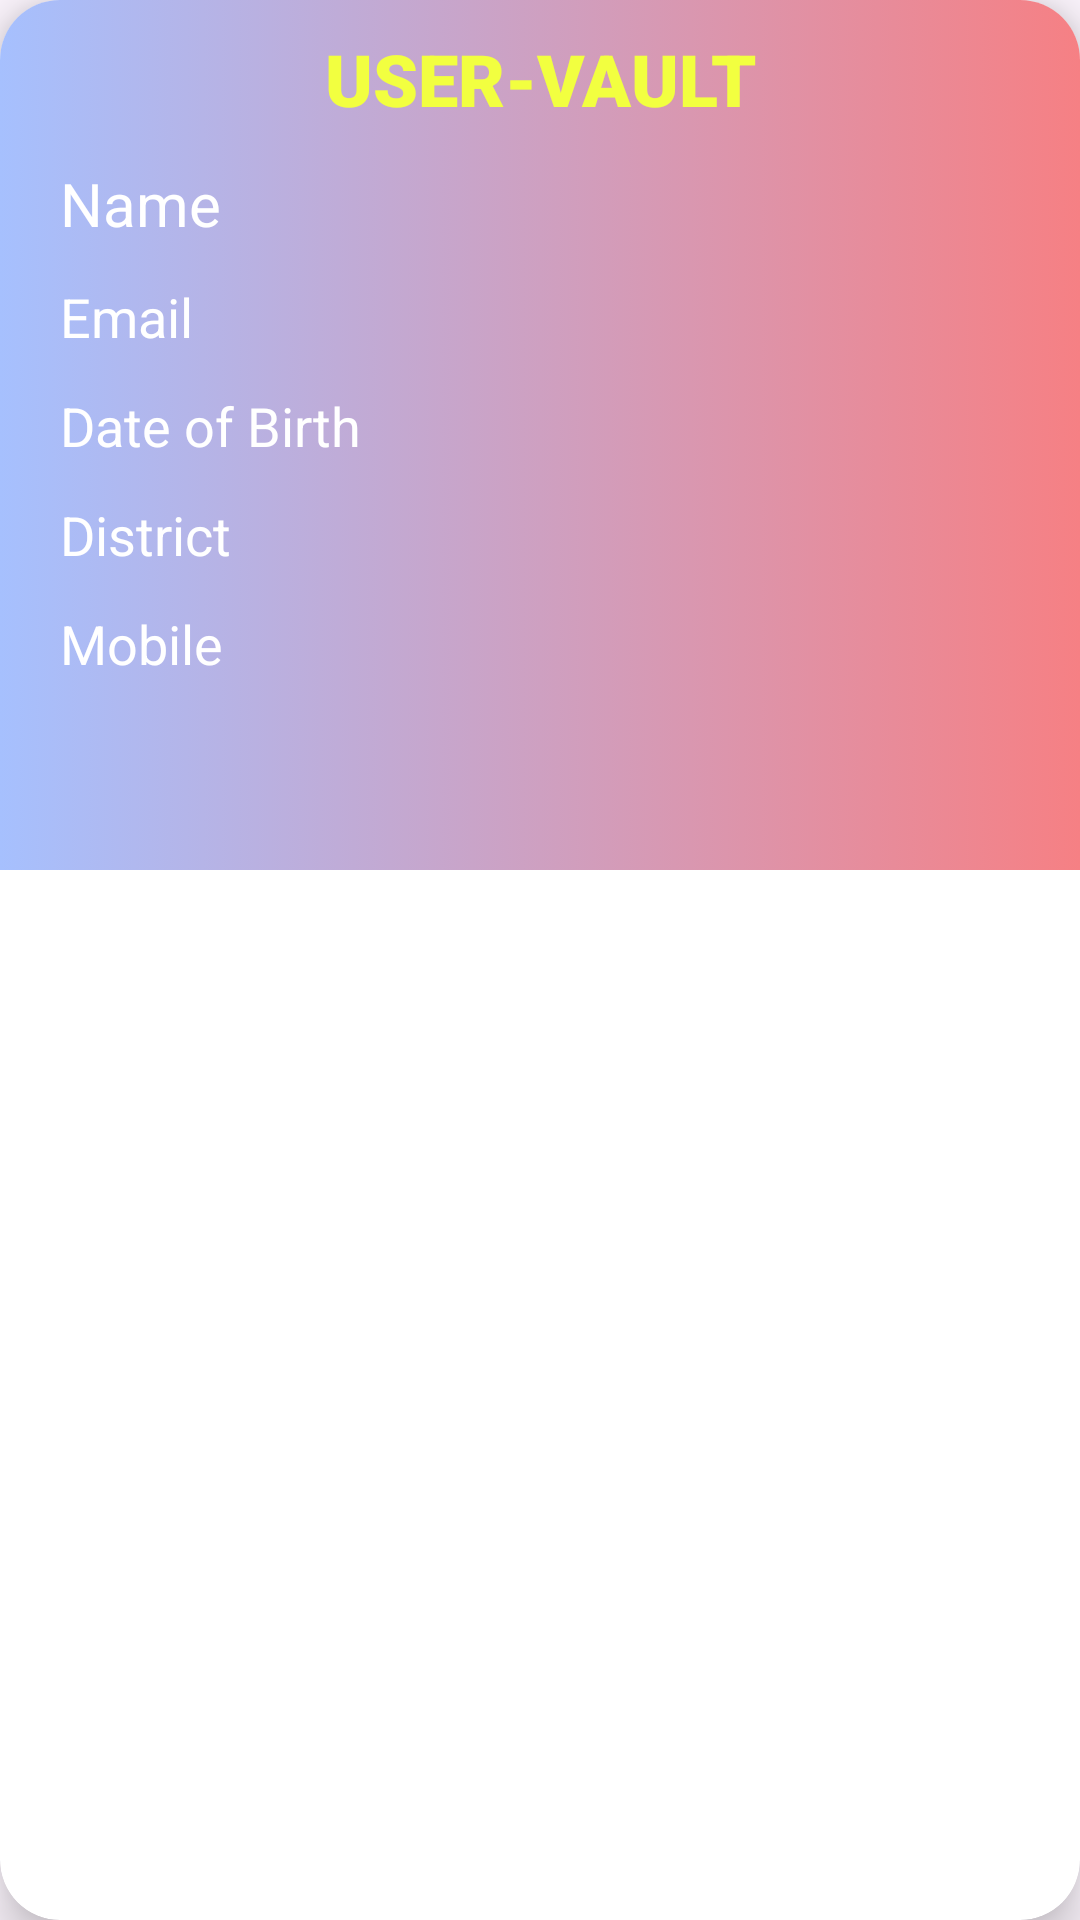

Here is an Android app screen rendered from its layout file. Give the layout XML and the strings, colors and styles it references.
<!-- AndroidManifest.xml: application theme Theme.UserVaultNSDA2 -->
<!-- res/layout/profile_item.xml -->
<?xml version="1.0" encoding="utf-8"?>
<androidx.cardview.widget.CardView
    xmlns:android="http://schemas.android.com/apk/res/android"
    xmlns:app="http://schemas.android.com/apk/res-auto"
    xmlns:tools="http://schemas.android.com/tools"
    android:layout_width="match_parent"
    android:layout_height="wrap_content"
    android:layout_marginTop="10dp"
    android:layout_marginHorizontal="10dp"
    app:cardElevation="10dp"
    app:cardCornerRadius="20dp">

    <androidx.constraintlayout.widget.ConstraintLayout
        android:background="@drawable/gradiant_backgrount"
        android:layout_width="match_parent"
        android:layout_height="wrap_content"
        android:padding="10dp">

        <TextView
            android:id="@+id/appNameTxt"
            android:layout_width="wrap_content"
            android:layout_height="wrap_content"
            android:text="USER-VAULT"
            android:fontFamily="sans-serif-black"
            android:textSize="24sp"
            android:textColor="#F2FF40"
            android:textStyle="bold"
            app:layout_constraintTop_toTopOf="parent"
            app:layout_constraintStart_toStartOf="parent"
            app:layout_constraintEnd_toEndOf="parent" />

        <TextView
            android:id="@+id/userNameTxt"
            android:layout_width="0dp"
            android:layout_height="wrap_content"
            android:layout_marginTop="12dp"
            android:layout_marginEnd="5dp"
            android:layout_marginStart="10dp"
            android:text="Name"
            android:textSize="20sp"
            android:textColor="@color/white"
            app:layout_constraintEnd_toStartOf="@+id/editBtn"
            app:layout_constraintStart_toStartOf="parent"
            app:layout_constraintTop_toBottomOf="@id/appNameTxt" />

        <TextView
            android:id="@+id/userEmailTxt"
            android:layout_width="0dp"
            android:layout_height="wrap_content"
            android:layout_marginTop="12dp"
            android:text="Email"
            android:textSize="18sp"
            android:textColor="@color/white"
            app:layout_constraintEnd_toEndOf="@+id/userNameTxt"
            app:layout_constraintStart_toStartOf="@+id/userNameTxt"
            app:layout_constraintTop_toBottomOf="@id/userNameTxt" />

        <TextView
            android:id="@+id/userDOBTxt"
            android:layout_width="0dp"
            android:layout_height="wrap_content"
            android:layout_marginTop="12dp"
            android:text="Date of Birth"
            android:textSize="18sp"
            android:textColor="@color/white"
            app:layout_constraintEnd_toEndOf="@+id/userEmailTxt"
            app:layout_constraintStart_toStartOf="@+id/userEmailTxt"
            app:layout_constraintTop_toBottomOf="@id/userEmailTxt" />

        <TextView
            android:id="@+id/userDistritTxt"
            android:layout_width="0dp"
            android:layout_height="wrap_content"
            android:layout_marginTop="12dp"
            android:text="District"
            android:textSize="18sp"
            android:textColor="@color/white"
            app:layout_constraintEnd_toEndOf="@+id/userDOBTxt"
            app:layout_constraintStart_toStartOf="@+id/userDOBTxt"
            app:layout_constraintTop_toBottomOf="@id/userDOBTxt" />


        <TextView
            android:id="@+id/userMobileTxt"
            android:layout_width="0dp"
            android:layout_height="wrap_content"
            android:layout_marginTop="12dp"
            android:text="Mobile"
            android:textColor="@color/white"
            android:textSize="18sp"
            app:layout_constraintBottom_toBottomOf="parent"
            app:layout_constraintEnd_toEndOf="@+id/userDistritTxt"
            app:layout_constraintHorizontal_bias="0.0"
            app:layout_constraintStart_toStartOf="@+id/userDistritTxt"
            app:layout_constraintTop_toBottomOf="@id/userDistritTxt"
            app:layout_constraintVertical_bias="0.0" />

        <ImageButton
            android:id="@+id/editBtn"
            android:layout_width="42dp"
            android:layout_height="42dp"
            android:layout_marginTop="228dp"
            android:layout_marginEnd="12dp"
            android:background="@android:color/transparent"
            android:src="@drawable/edit"
            app:layout_constraintEnd_toEndOf="parent"
            app:layout_constraintTop_toTopOf="parent" />

        <ImageButton
            android:id="@+id/deleteBtn"
            android:layout_width="42dp"
            android:layout_height="42dp"
            android:background="@android:color/transparent"
            android:src="@drawable/delete"
            app:layout_constraintBottom_toBottomOf="parent"
            app:layout_constraintEnd_toStartOf="@+id/editBtn"
            app:layout_constraintHorizontal_bias="0.927"
            app:layout_constraintStart_toStartOf="parent" />

    </androidx.constraintlayout.widget.ConstraintLayout>
</androidx.cardview.widget.CardView>
<!-- resources referenced by this layout -->
<resources>
  <!-- drawable gradiant_backgrount (drawable) -->
  <?xml version="1.0" encoding="utf-8"?>
  <selector xmlns:android="http://schemas.android.com/apk/res/android">
      <item>
  
          <shape>
              <gradient android:angle="0" android:endColor="#f68084" android:startColor="#a6c0fe" android:type="linear" />
          </shape>
  
      </item>
  </selector>
  <style name="Theme.UserVaultNSDA2" parent="Base.Theme.UserVaultNSDA2" />
  <style name="Base.Theme.UserVaultNSDA2" parent="Theme.Material3.DayNight.NoActionBar">
          
          
      </style>
  <!-- not gathered from this repository: default colours our renderer supplied (Android Studio template values) -->
  <color name="white">#FFFFFFFF</color>
</resources>
